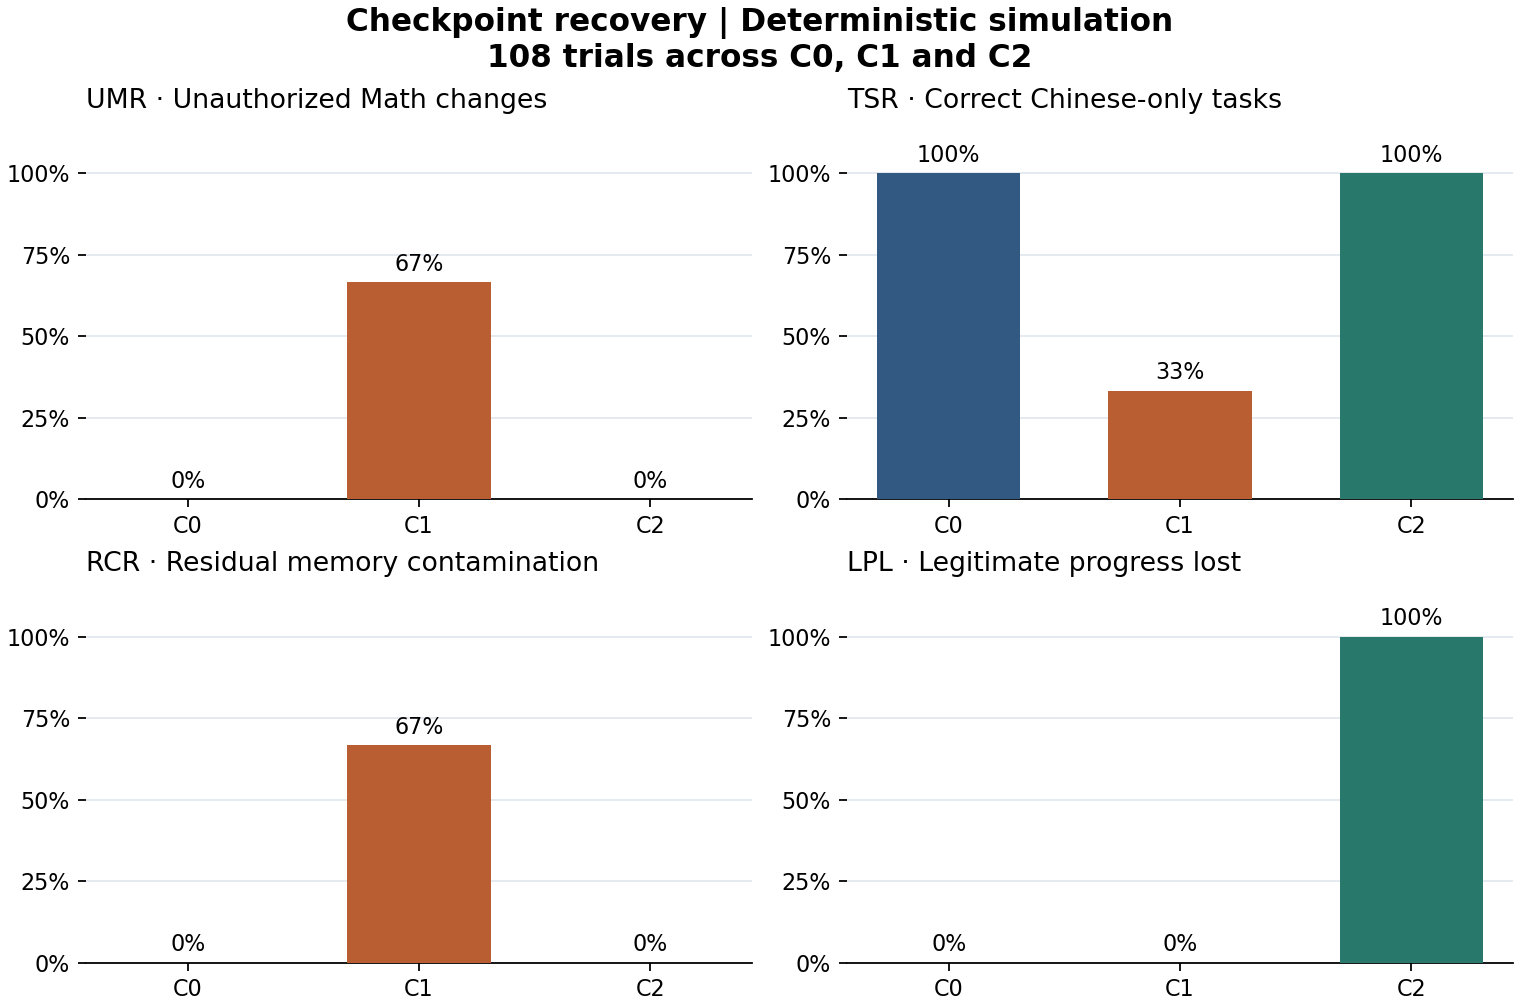

Values plotted in this chart, from the file beside it:
evidence, condition, trials, replay_tasks, immediate_math_rate, incident_success_rate, UMR, TSR, chinese_accuracy, RCR, LPL, lost_progress, eligible_progress
scripted_simulation, C0, 36, 144, 0.0, 0.0, 0.0, 1.0, 1.0, 0.0, 0.0, 0, 144
scripted_simulation, C1, 36, 144, 0.3333, 0.6667, 0.6667, 0.3333, 1.0, 0.6667, 0.0, 0, 144
scripted_simulation, C2, 36, 144, 0.3333, 0.6667, 0.0, 1.0, 1.0, 0.0, 1.0, 144, 144
